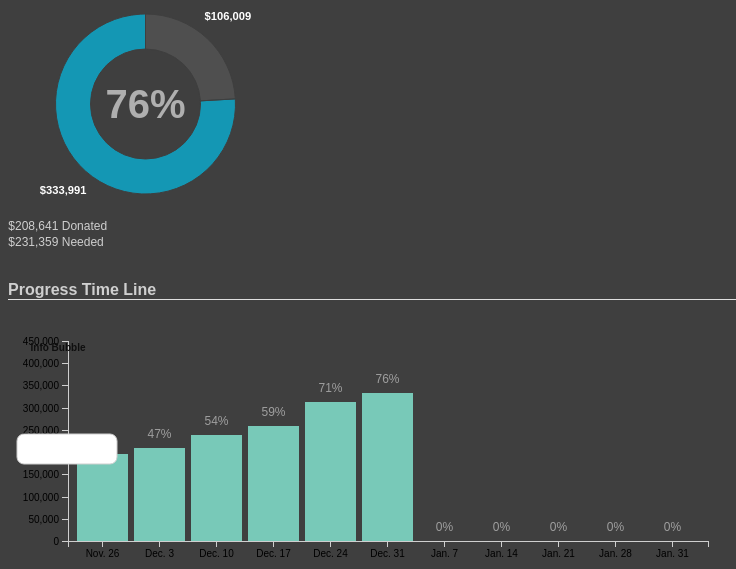
D3 v4 page, settled after 480 driven frames (8 s of simulated time); the page loaded 2 data file(s).


// ── PieTotal.js
var pieWidth = 275,
    pieHeight = 200,
    radius = Math.min(pieWidth, pieHeight) / 2;

var svg = d3.select("div.pie-container").append("canvas")
    .attr("class", "arcCanvas")
    .attr("width", pieWidth)
    .attr("height", pieHeight)
    .append("g")
    .attr("transform", "translate(" + pieWidth / 2 + "," + pieHeight / 2 + ")");

var canvas = document.querySelector("canvas.arcCanvas");
var context = canvas.getContext("2d");

var color = ["#4f4f4f", "#1497B4"];

var arc = d3.arc()
    .outerRadius(radius - 10)
    .innerRadius(radius - 45)
    .context(context);

var labelArc = d3.arc()
    .outerRadius(radius + 20)
    .innerRadius(radius + 20)
    .context(context);

var pie = d3.pie()
    .sort(null)
    .value(function(d) { return d.CollectedAmount; });

context.translate(pieWidth / 2, pieHeight / 2);

d3.csv("./TotalPieData.csv", function(error, data) {
    if (error) throw error;

    data.forEach(function(d){
        d.CollectedAmount = +d.CollectedAmount;
    });

    console.log("Pie Data");
    console.log(data);

    var arcs = pie(data);

    arcs.forEach(function(d, i) {
        context.beginPath();
        arc(d);
        context.fillStyle = color[i];
        context.fill();
    });

    context.beginPath();
    arcs.forEach(arc);
    context.strokeStyle = "#3f3f3f";
    context.stroke();

    context.textAlign = "center";
    context.textBaseline = "middle";
    context.fillStyle = "#fff";
    context.font = "bold 0.7em Sans-Serif";

    arcs.forEach(function(d) {
        var c = labelArc.centroid(d);
        context.fillText('$' + d.data.CollectedAmount.toLocaleString(), c[0], c[1]);
    });

    // Add a percentage in the middle
    context.font = "bold 2.5em Sans-Serif";
    context.fillStyle = "#afafaf";
    context.fillText((((data[1].CollectedAmount)/440000)*100).toFixed(0) + '%', 0, 3);
})

function displayText() {
    context.save();
    context.font = "bold 2.0em Sans-Serif";
}

;
// ── total_time_chart.js
var svgBarGraph = d3.select("svg.svgBarGraph");

var sbgWidth = 500;
var sbgHeight = 300;
var ibHeight = 30;
var ibWeight = 100;
var totalGoal = 440000; // Total Goal to collect

var svg = d3.select("div.bar-container");
var margin = {top: 20, right: 20, bottom: 30, left: 60};

var width = svgBarGraph.attr("width") - margin.left - margin.right;
var height = svgBarGraph.attr("height") - margin.top - margin.bottom;

var x = d3.scaleBand().rangeRound([0, width]).padding(0.1);
var y = d3.scaleLinear().rangeRound([height, 0]);

var g = svgBarGraph.append("g")
    .attr("transform", "translate(" + margin.left + "," + margin.top + ")");

var infoBubble = svgBarGraph.append("g")
    .attr("class", "svg-info-bubble-cont");

var infoBubbleRect = infoBubble.append("rect")
        .attr("class", "svg-info-bubble-rect")
        .attr("x", 0)
        .attr("y", 0)
        .attr("rx", 7)
        .attr("ry", 7)
        .attr("height", 30)
        .attr("width", 100);

var infoBubbleText = infoBubble.append("text")
    .attr("x", 50)
    .attr("y", 30)
    .attr("class", "svg-info-bubble-text")
    .text("Info Bubble");

d3.csv("./TotalCollected.csv",
    function(error, data) {
        if (error) throw error;

        data.forEach(function(d){
            d.Amount_Collected = +d.Amount_Collected;
        });

        console.log(data);

        x.domain(data.map(function(d) { return d.Date; }));
        y.domain([0, 450000]);

        g.append("g")
            .attr("class", "axis axis-x")
            .attr("transform", "translate(0," + height + ")")
            .call(d3.axisBottom(x));

        g.append("g")
            .attr("class", "axis axis-y")
            .call(d3.axisLeft(y).ticks(7))
            .append("text")
            .attr("transform", "rotate(-90)")
            .attr("y", 0)
            .attr("x", 100)
            .attr("dy", "100px")
            .attr("text-anchor", "end")
            .text("Amount Collected");

        var barGroup = g.append("g")
            .attr("class", "bar-group")
            .selectAll(".bar")
            .data(data)
            .enter().append("g")
            .attr("class", "bar-set")
            .on("mouseover", barMouseOver)
            .on("mouseout", barMouseOut);

        var bar = barGroup.append("rect")
            .attr("class", function (d) {
                return Math.max(d.Amount_Collected) ? "bar" : "bar highest-value";
            })
            .attr("x", function(d) { return x(d.Date); })
            .attr("y", function(d) { return y(d.Amount_Collected); })
            .attr("width", x.bandwidth())
            .transition().delay(function (d,i){ return i * 600;})
                .duration(800)
                .attr("height", function(d) {
                    return height - y(d.Amount_Collected);
                })
                .attr("y", function(d) {
                    return y(d.Amount_Collected);
                });

        barGroup.append("text")
            .attr("class", "bar-percent")
            .attr("x", function (d) { return x(d.Date)+ (x.bandwidth() / 2); })
            .attr("y", function (d) { return y(d.Amount_Collected)-10; })
            .text(function (d) { return (((d.Amount_Collected / totalGoal) * 100).toFixed(0)) +'%'; });

        var coors = getMaxItemPosition(); // Get the max value
        infoBubbleRect.transition()
            .duration(300)
            .attr("x", coors.x)
            .attr("y", coors.y);


    // Function for bar mouse over event
    function barMouseOver(d) {

        // Move the info bubble over the item that the mouse is currently over
        d3.select(".svg-info-bubble-rect")
            .transition()
            .duration(1000)
            .attr("x", x(d.Date) + x.bandwidth()-10)
            .attr("y", y(d.Amount_Collected) - ibHeight);

        d3.select(".svg-info-bubble-text")
            .transition()
            .duration(1000)
            .attr("x", x(d.Date) + x.bandwidth()*2)
            .attr("y", function() {
                return y(d.Amount_Collected)-10;
            })
            .text('$' + d.Amount_Collected.toLocaleString());

    }

    // Function for bar mouse over event
    function barMouseOut(d) {
        // console.log("Bar Mouse Out");

        // Move Info bubble back to the right most bar
        d3.select(".svg-info-bubble-rect").transition()
            .duration(1000)
            .attr("x", function(d) {
                return coors.x;
            });

        console.log(coors);

        d3.select(".svg-info-bubble-text")
            .transition()
            .duration(1000)
            .attr("x", function(d) {
                return coors.x;
            })
            .text(data.Amount_Collected);

    }

    // Gets the x position of the max value
    // Returns the x and y coordinate of the max value
    function getMaxItemPosition() {
        console.log("getMaxItemPosition");
        var maxVal = d3.max(data, function(d) { return d; });
        var maxValItem = d3.selectAll("bar").filter(function(d) { return d.Amount_Collected == maxVal.Amount_Collected; });
        console.log(maxValItem);
        console.log(maxVal);
        return { x: x(maxVal.Date), y: y(maxVal.Amount_Collected) };
    }

});


### data: TotalCollected.csv
Date, Amount_Collected
Nov. 26, 195906
Dec. 3, 208641
Dec. 10, 238174
Dec. 17, 258854
Dec. 24, 311758
Dec. 31, 333991
Jan. 7, 0
Jan. 14, 0
Jan. 21, 0
Jan. 28, 0
Jan. 31, 0

### data: TotalPieData.csv
Category, CollectedAmount
Needed, 106009
Collected, 333991